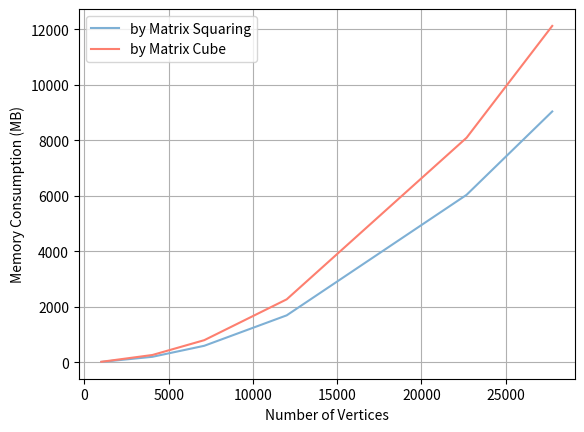

This chart was generated by the following Python code: (Note: this script raises an exception after producing the figure.)
import os
import matplotlib.pyplot as plt

num_vertices = [1005, 4039, 7115, 12008, 22687, 27770]
memory_1 = [13.372, 198.248, 595.112, 1692.820, 6038.800, 9043.372 ] 
memory_2 = [17.412, 263.502, 797.605, 2269.588, 8097.599, 12128.063 ]

plt.plot(num_vertices, memory_1, color="#7eb0d5", label='by Matrix Squaring')
plt.plot(num_vertices, memory_2, color="#fd7f6f", label='by Matrix Cube')

plt.xlabel('Number of Vertices')
plt.ylabel('Memory Consumption (MB)')

plt.legend()

plt.grid(True)

script_dir = os.path.dirname(os.path.abspath(__file__))
plt.savefig(os.path.join(script_dir, 'NaiveNincreasingMemory.png'))

plt.show()
